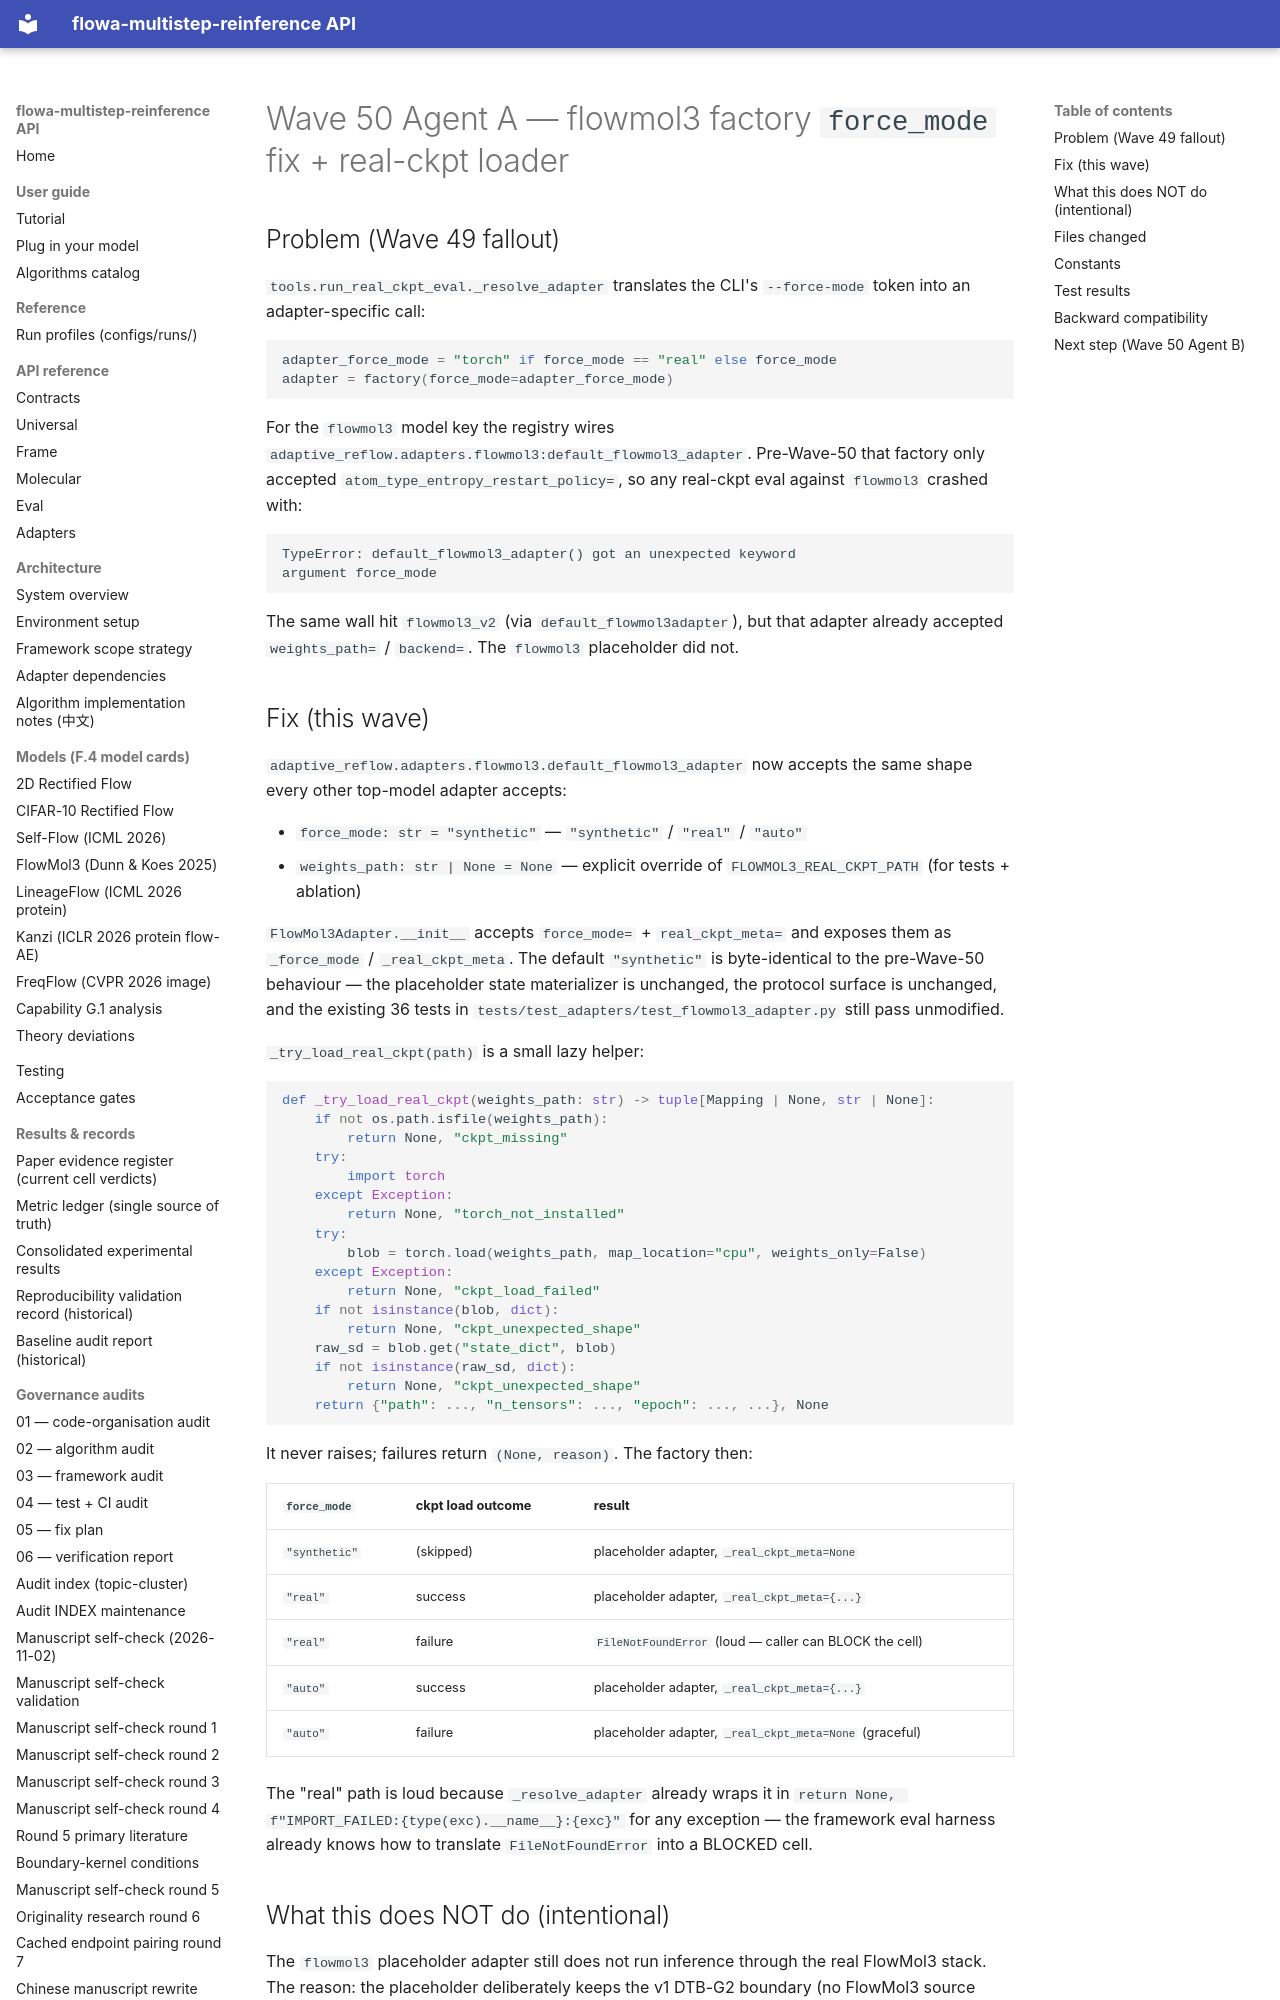

repository: silverenternal/flowa-multistep-reinference · page: ARCHIVE/audit-waves-1-99/wave50-flowmol3-factory-fix/index.html · generator: mkdocs

# Wave 50 Agent A — flowmol3 factory `force_mode` fix + real-ckpt loader

## Problem (Wave 49 fallout)

`tools.run_real_ckpt_eval._resolve_adapter` translates the CLI's
`--force-mode` token into an adapter-specific call:

```python
adapter_force_mode = "torch" if force_mode == "real" else force_mode
adapter = factory(force_mode=adapter_force_mode)
```

For the `flowmol3` model key the registry wires
`adaptive_reflow.adapters.flowmol3:default_flowmol3_adapter`. Pre-Wave-50
that factory only accepted `atom_type_entropy_restart_policy=`, so any
real-ckpt eval against `flowmol3` crashed with:

```
TypeError: default_flowmol3_adapter() got an unexpected keyword
argument force_mode
```

The same wall hit `flowmol3_v2` (via `default_flowmol3adapter`), but that
adapter already accepted `weights_path=` / `backend=`. The `flowmol3`
placeholder did not.

## Fix (this wave)

`adaptive_reflow.adapters.flowmol3.default_flowmol3_adapter` now
accepts the same shape every other top-model adapter accepts:

* `force_mode: str = "synthetic"` — `"synthetic"` / `"real"` / `"auto"`
* `weights_path: str | None = None` — explicit override of
  `FLOWMOL3_REAL_CKPT_PATH` (for tests + ablation)

`FlowMol3Adapter.__init__` accepts `force_mode=` + `real_ckpt_meta=` and
exposes them as `_force_mode` / `_real_ckpt_meta`. The default
`"synthetic"` is byte-identical to the pre-Wave-50 behaviour — the
placeholder state materializer is unchanged, the protocol surface is
unchanged, and the existing 36 tests in
`tests/test_adapters/test_flowmol3_adapter.py` still pass unmodified.

`_try_load_real_ckpt(path)` is a small lazy helper:

```python
def _try_load_real_ckpt(weights_path: str) -> tuple[Mapping | None, str | None]:
    if not os.path.isfile(weights_path):
        return None, "ckpt_missing"
    try:
        import torch
    except Exception:
        return None, "torch_not_installed"
    try:
        blob = torch.load(weights_path, map_location="cpu", weights_only=False)
    except Exception:
        return None, "ckpt_load_failed"
    if not isinstance(blob, dict):
        return None, "ckpt_unexpected_shape"
    raw_sd = blob.get("state_dict", blob)
    if not isinstance(raw_sd, dict):
        return None, "ckpt_unexpected_shape"
    return {"path": ..., "n_tensors": ..., "epoch": ..., ...}, None
```

It never raises; failures return `(None, reason)`. The factory then:

| `force_mode` | ckpt load outcome | result |
| --- | --- | --- |
| `"synthetic"` | (skipped) | placeholder adapter, `_real_ckpt_meta=None` |
| `"real"` | success | placeholder adapter, `_real_ckpt_meta={...}` |
| `"real"` | failure | `FileNotFoundError` (loud — caller can BLOCK the cell) |
| `"auto"` | success | placeholder adapter, `_real_ckpt_meta={...}` |
| `"auto"` | failure | placeholder adapter, `_real_ckpt_meta=None` (graceful) |

The "real" path is loud because `_resolve_adapter` already wraps it in
`return None, f"IMPORT_FAILED:{type(exc).__name__}:{exc}"` for any
exception — the framework eval harness already knows how to translate
`FileNotFoundError` into a BLOCKED cell.
